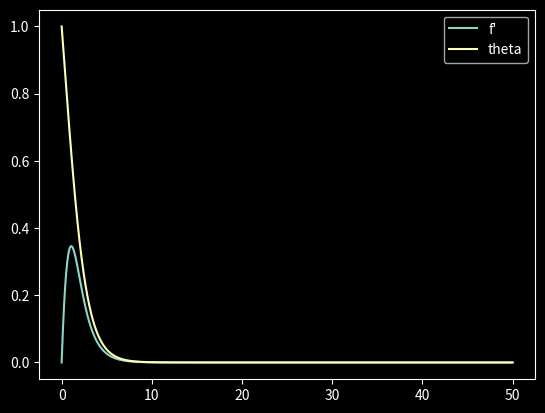

Reproduce this figure in Python.
import numpy as np
import matplotlib.pyplot as plt
from scipy.interpolate import interp1d
import time

plt.style.use('dark_background')
# plt.rc('text', usetex=True)

Pr = 1

def dF(_, F):
    return np.array([
        F[1],
        F[2],
        2 * F[1] ** 2 - 3 * F[0] * F[2] - F[3],
        F[4],
        - 3 * Pr * F[0] * F[4]
    ])

def rk4(dF, x_0, a, h):
    imax = int((x_0[1] - x_0[0]) / h)
    X = np.arange(imax + 1) * h
    U = np.zeros((imax + 1, 5))
    U[0, :] = [0, 0, a[0], 1, a[1]]
    for i in range(imax):
        K1 = dF(i * h, U[i, :])
        K2 = dF((i + 0.5) * h, U[i, :] + K1 * h / 2)
        K3 = dF((i + 0.5) * h, U[i, :] + K2 * h / 2)
        K4 = dF((i + 1) * h, U[i, :] + K3 * h)
        U[i + 1, :] = U[i, :] + h * (K1 + 2 * K2 + 2 * K3 + K4) / 6
    return X, U

def step(a, it):
    d = 1e-7
    x_0 = 10
    d_it = 10

    X, Y = rk4(dF, (0, x_0 + d_it * it), a, h)
    _, Y_a0 = rk4(dF, (0, x_0 + d_it * it), [a[0] + d, a[1]], h)
    __, Y_a1 = rk4(dF, (0, x_0 + d_it * it), [a[0], a[1] + d], h)

    alpha = np.array([Y[-1][1], Y[-1][3]])
    alpha_a0 = [Y_a0[-1][1], Y_a0[-1][3]]
    alpha_a1 = [Y_a1[-1][1], Y_a1[-1][3]]

    J = np.array([
        [(alpha_a0[0] - alpha[0]) / d, (alpha_a1[0] - alpha[0]) / d],
        [(alpha_a0[1] - alpha[1]) / d, (alpha_a1[1] - alpha[1]) / d]
    ])
    da = np.linalg.solve(-J, alpha)
    return a + da


error = 1e-7
h = 0.003

def guess_initial_conditions():
    Pr_reference = np.array([0.01, 0.1, 1, 10, 100])
    fpp_reference = np.array([0.98755568, 0.8591655,  0.64223382, 0.41933443, 0.25169789])
    thetap_reference = np.array([-0.0806193, -0.23015915, -0.56726326, -1.16969874, -2.1914066])
    # interpolation en log10(Pr) par splines cubiques
    fpp_interp = interp1d(np.log10(Pr_reference), fpp_reference, kind='cubic')
    thetap_interp = interp1d(np.log10(Pr_reference), thetap_reference, kind='cubic')
    return np.array([fpp_interp(np.log10(Pr)), thetap_interp(np.log10(Pr))])

def solver(error=1, N_max=50):
    start = time.process_time()
    a = guess_initial_conditions()
    a_new = step(a, 0)
    it = 0
    while (abs(a[0] - a_new[0]) > error or abs(a[1] - a_new[1]) > error) and it <= N_max:
        a = np.copy(a_new)
        a_new = step(a, it)
        it += 1
        print(a_new, "itération numéro", it)
        print(a[0] - a_new[0], a[1] - a_new[1])
    if it <= N_max:
        print(a_new)
    else:
        print("ERREUR: %d itérations n'ont pas suffi :-(" % N_max)
    print(time.process_time() - start)
    return a_new

def convection(Prandtl, error=1e-7):
    # TODO: ne pas oublier de faire un petit graphique et de renvoyer les bonnes valeurs ;-)
    global Pr
    Pr = Prandtl
    a = solver(error)
    return rk4(dF, (0, 50), a, h)

if __name__ == "__main__":
    X, Y = convection(0.3)
    plt.plot(X, Y[:,1], label="f'")
    plt.plot(X, Y[:,3], label="theta")
    plt.legend()
    plt.show()


